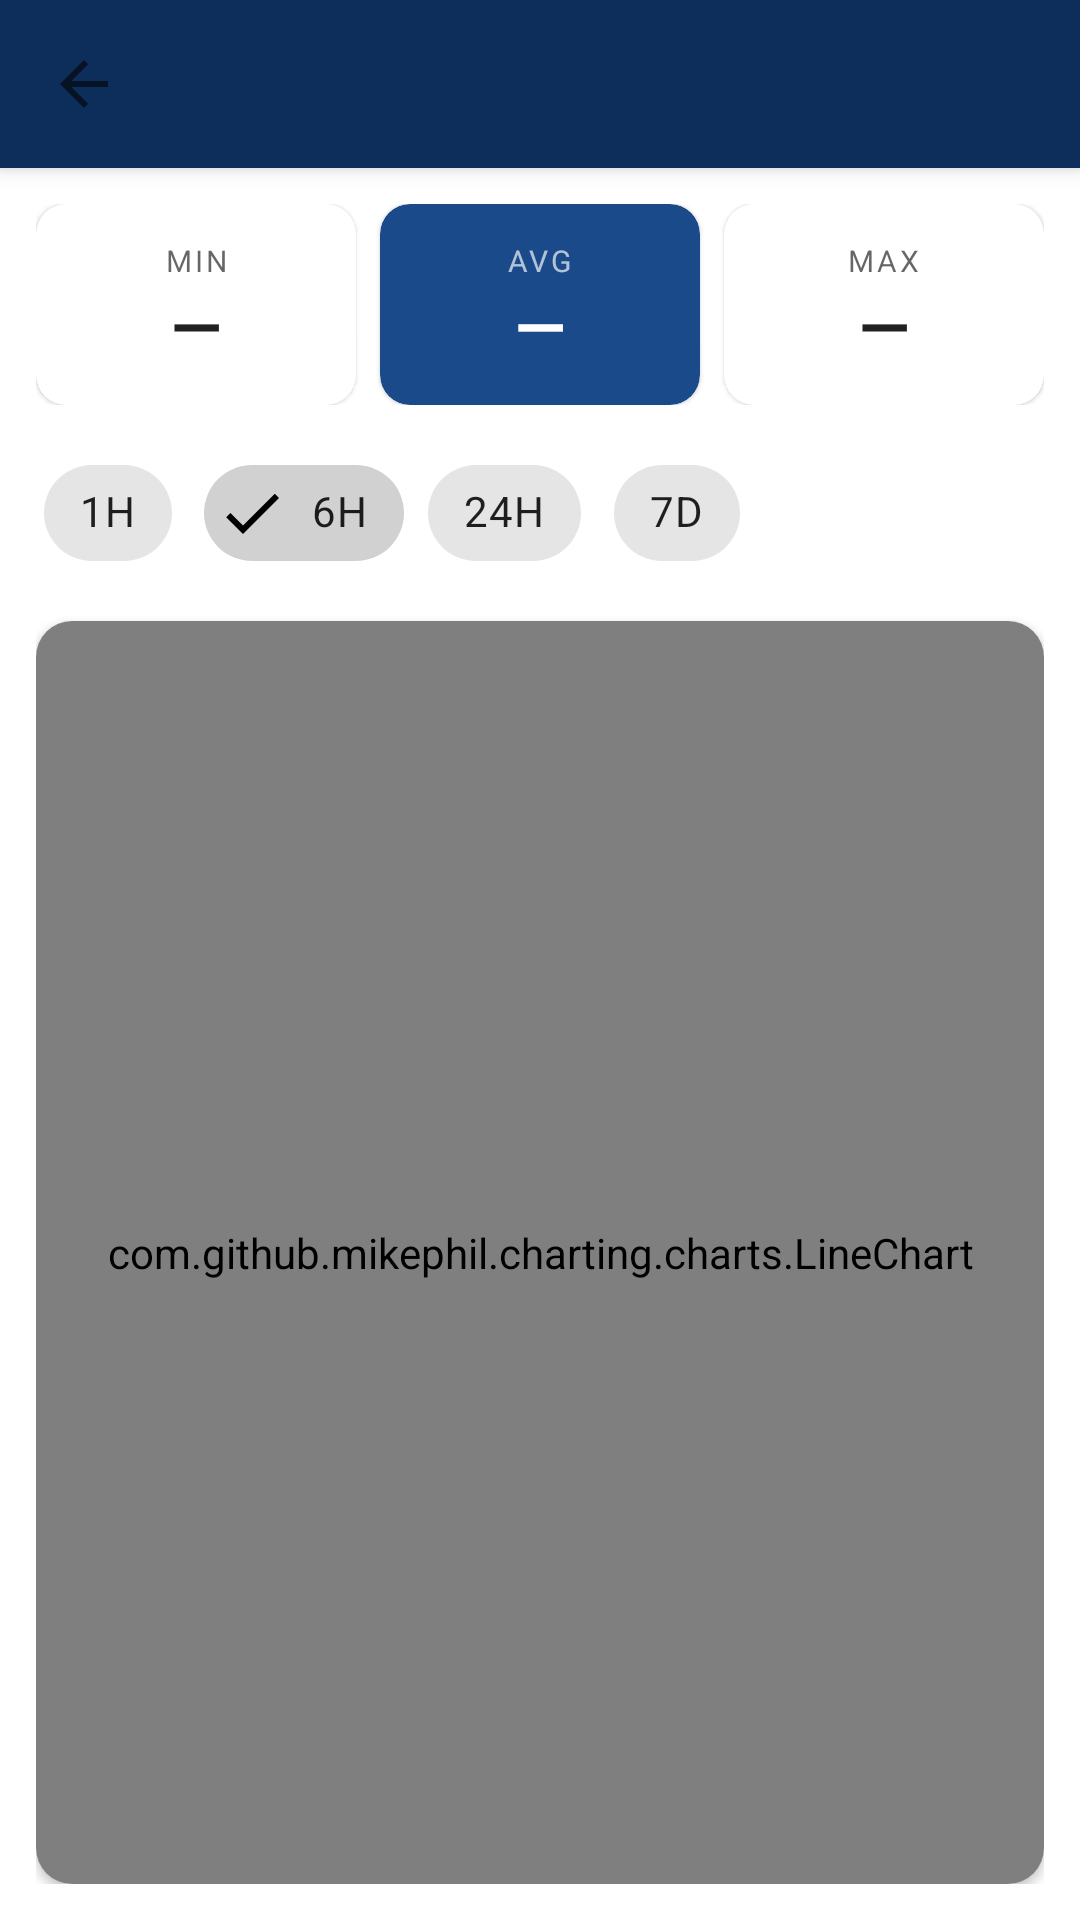

Produce the Android XML layout that renders to this screen, including the resource entries it uses.
<!-- AndroidManifest.xml: application theme Theme.RingBridge -->
<!-- res/layout/activity_metric_detail.xml -->
<?xml version="1.0" encoding="utf-8"?>
<androidx.coordinatorlayout.widget.CoordinatorLayout
    xmlns:android="http://schemas.android.com/apk/res/android"
    xmlns:app="http://schemas.android.com/apk/res-auto"
    android:layout_width="match_parent"
    android:layout_height="match_parent"
    android:fitsSystemWindows="true">

    <com.google.android.material.appbar.AppBarLayout
        android:layout_width="match_parent"
        android:layout_height="wrap_content"
        android:background="@color/biolocal_blue_dark">

        <androidx.appcompat.widget.Toolbar
            android:id="@+id/toolbar"
            android:layout_width="match_parent"
            android:layout_height="?attr/actionBarSize"
            android:background="@color/biolocal_blue_dark"
            app:navigationIcon="?attr/homeAsUpIndicator" />

    </com.google.android.material.appbar.AppBarLayout>

    <LinearLayout
        android:layout_width="match_parent"
        android:layout_height="match_parent"
        android:orientation="vertical"
        android:padding="12dp"
        app:layout_behavior="@string/appbar_scrolling_view_behavior">

        
        <LinearLayout
            android:layout_width="match_parent"
            android:layout_height="wrap_content"
            android:orientation="horizontal"
            android:layout_marginBottom="12dp">

            <com.google.android.material.card.MaterialCardView
                android:layout_width="0dp"
                android:layout_height="wrap_content"
                android:layout_weight="1"
                android:layout_marginEnd="4dp"
                app:cardCornerRadius="10dp">
                <LinearLayout android:layout_width="match_parent" android:layout_height="wrap_content"
                    android:orientation="vertical" android:padding="12dp" android:gravity="center">
                    <TextView android:id="@+id/tvMinLabel" android:layout_width="wrap_content" android:layout_height="wrap_content"
                        android:text="MIN" android:textSize="10sp" android:textColor="?android:attr/textColorSecondary" android:letterSpacing="0.1"/>
                    <TextView android:id="@+id/tvMin" android:layout_width="wrap_content" android:layout_height="wrap_content"
                        android:text="—" android:textSize="22sp" android:textStyle="bold" android:textColor="?android:attr/textColorPrimary"/>
                </LinearLayout>
            </com.google.android.material.card.MaterialCardView>

            <com.google.android.material.card.MaterialCardView
                android:layout_width="0dp"
                android:layout_height="wrap_content"
                android:layout_weight="1"
                android:layout_marginHorizontal="4dp"
                app:cardCornerRadius="10dp"
                app:cardBackgroundColor="@color/biolocal_blue">
                <LinearLayout android:layout_width="match_parent" android:layout_height="wrap_content"
                    android:orientation="vertical" android:padding="12dp" android:gravity="center">
                    <TextView android:id="@+id/tvAvgLabel" android:layout_width="wrap_content" android:layout_height="wrap_content"
                        android:text="AVG" android:textSize="10sp" android:textColor="#AAFFFFFF" android:letterSpacing="0.1"/>
                    <TextView android:id="@+id/tvAvg" android:layout_width="wrap_content" android:layout_height="wrap_content"
                        android:text="—" android:textSize="22sp" android:textStyle="bold" android:textColor="@color/white"/>
                </LinearLayout>
            </com.google.android.material.card.MaterialCardView>

            <com.google.android.material.card.MaterialCardView
                android:layout_width="0dp"
                android:layout_height="wrap_content"
                android:layout_weight="1"
                android:layout_marginStart="4dp"
                app:cardCornerRadius="10dp">
                <LinearLayout android:layout_width="match_parent" android:layout_height="wrap_content"
                    android:orientation="vertical" android:padding="12dp" android:gravity="center">
                    <TextView android:id="@+id/tvMaxLabel" android:layout_width="wrap_content" android:layout_height="wrap_content"
                        android:text="MAX" android:textSize="10sp" android:textColor="?android:attr/textColorSecondary" android:letterSpacing="0.1"/>
                    <TextView android:id="@+id/tvMax" android:layout_width="wrap_content" android:layout_height="wrap_content"
                        android:text="—" android:textSize="22sp" android:textStyle="bold" android:textColor="?android:attr/textColorPrimary"/>
                </LinearLayout>
            </com.google.android.material.card.MaterialCardView>

        </LinearLayout>

        
        <com.google.android.material.chip.ChipGroup
            android:id="@+id/chipGroup"
            android:layout_width="wrap_content"
            android:layout_height="wrap_content"
            android:layout_marginBottom="12dp"
            app:singleSelection="true"
            app:selectionRequired="true">

            <com.google.android.material.chip.Chip
                android:id="@+id/chip1h"
                android:layout_width="wrap_content"
                android:layout_height="wrap_content"
                android:text="1H"
                style="@style/Widget.MaterialComponents.Chip.Filter" />

            <com.google.android.material.chip.Chip
                android:id="@+id/chip6h"
                android:layout_width="wrap_content"
                android:layout_height="wrap_content"
                android:text="6H"
                android:checked="true"
                style="@style/Widget.MaterialComponents.Chip.Filter" />

            <com.google.android.material.chip.Chip
                android:id="@+id/chip24h"
                android:layout_width="wrap_content"
                android:layout_height="wrap_content"
                android:text="24H"
                style="@style/Widget.MaterialComponents.Chip.Filter" />

            <com.google.android.material.chip.Chip
                android:id="@+id/chip7d"
                android:layout_width="wrap_content"
                android:layout_height="wrap_content"
                android:text="7D"
                style="@style/Widget.MaterialComponents.Chip.Filter" />

        </com.google.android.material.chip.ChipGroup>

        
        <com.google.android.material.card.MaterialCardView
            android:layout_width="match_parent"
            android:layout_height="0dp"
            android:layout_weight="1"
            app:cardCornerRadius="12dp"
            app:cardElevation="2dp">

            <com.github.mikephil.charting.charts.LineChart
                android:id="@+id/chart"
                android:layout_width="match_parent"
                android:layout_height="match_parent" />

        </com.google.android.material.card.MaterialCardView>

    </LinearLayout>

</androidx.coordinatorlayout.widget.CoordinatorLayout>
<!-- resources referenced by this layout -->
<resources>
  <color name="biolocal_blue">#FF1A4A8A</color>
  <color name="biolocal_blue_dark">#FF0D2E5A</color>
  <color name="white">#FFFFFFFF</color>
  <style name="Theme.RingBridge" parent="Theme.MaterialComponents.DayNight.DarkActionBar">
          <item name="colorPrimary">@color/biolocal_blue</item>
          <item name="colorPrimaryVariant">@color/biolocal_blue_dark</item>
          <item name="colorOnPrimary">@color/white</item>
          <item name="colorSecondary">@color/biolocal_blue</item>
          <item name="colorSecondaryVariant">@color/biolocal_blue_dark</item>
          <item name="colorOnSecondary">@color/white</item>
          <item name="android:statusBarColor">@color/biolocal_blue_dark</item>
          <item name="windowActionBar">false</item>
          <item name="windowNoTitle">true</item>
      </style>
</resources>
